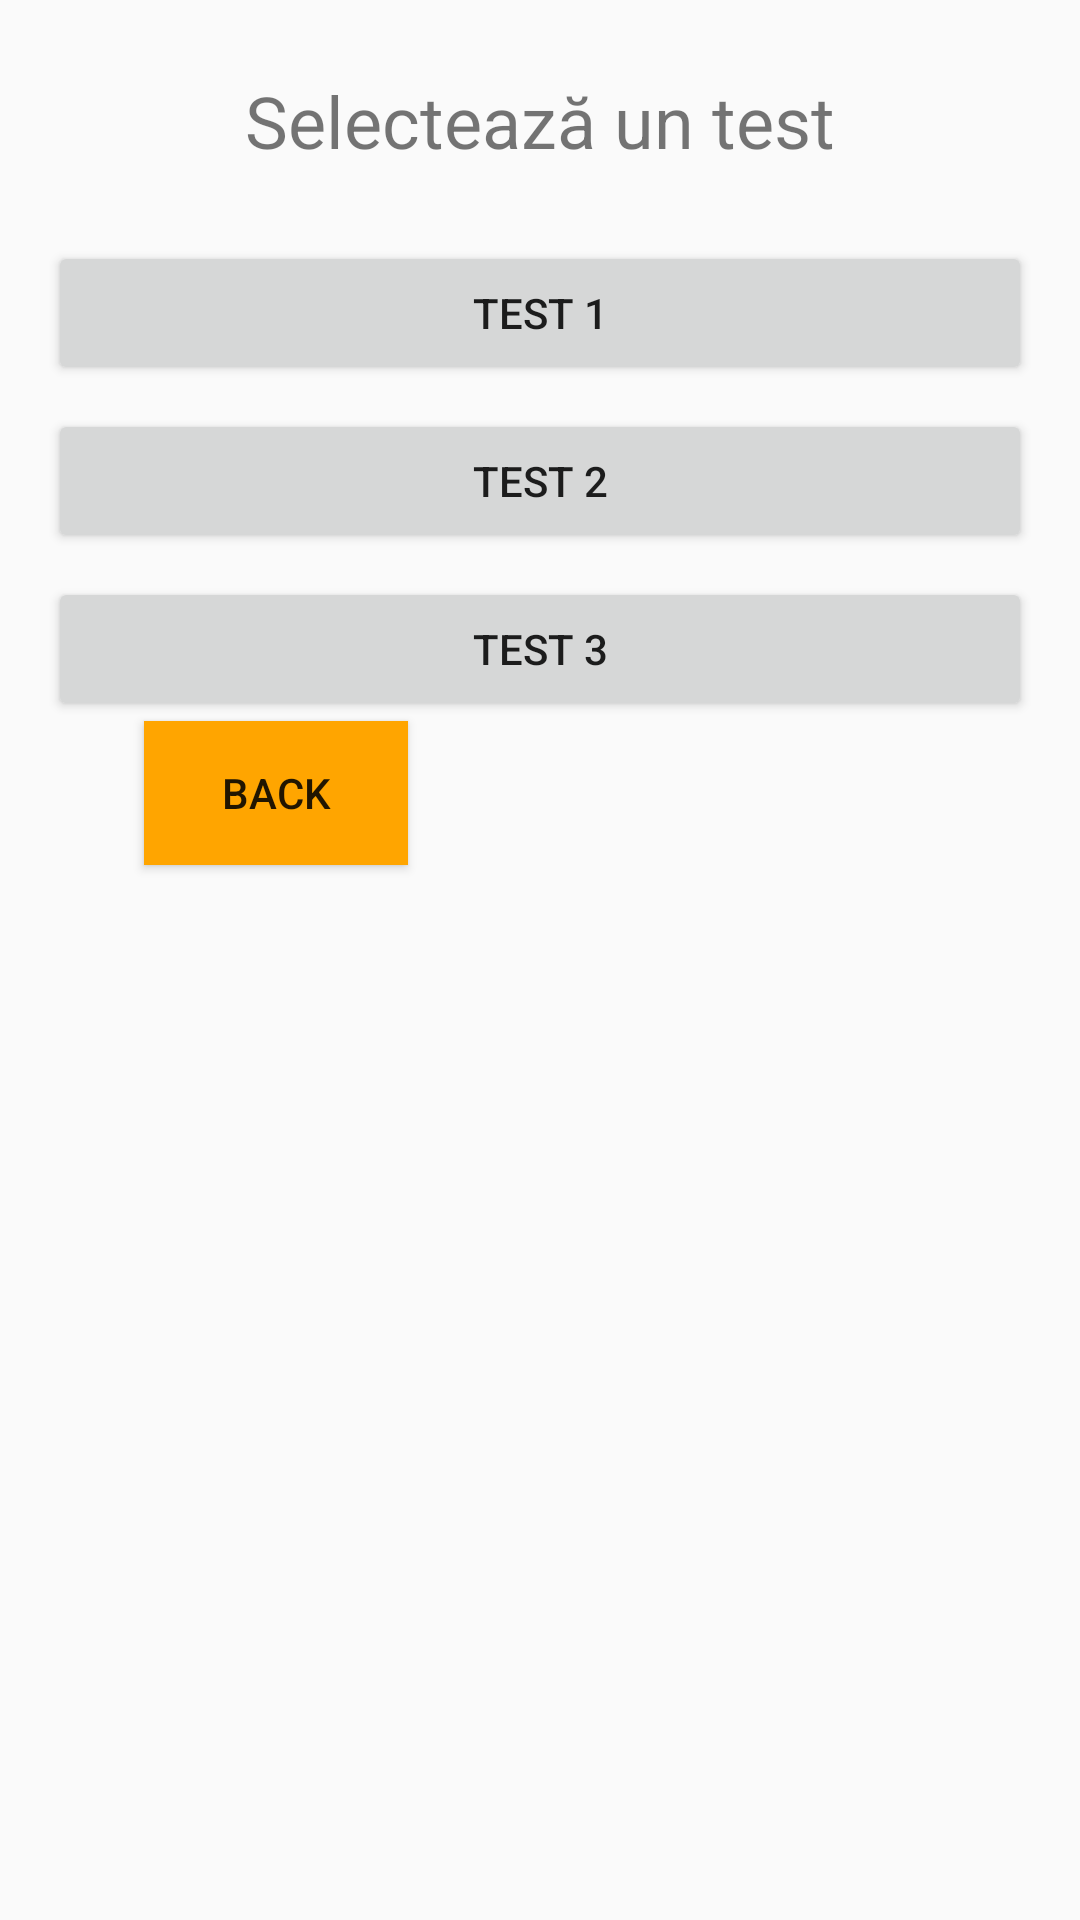

Write the Android layout XML for this screen, with the resource values it uses.
<!-- AndroidManifest.xml: application theme AppTheme -->
<!-- res/layout/activity_menu_questionnaire.xml -->
<?xml version="1.0" encoding="utf-8"?>
<LinearLayout xmlns:android="http://schemas.android.com/apk/res/android"
    xmlns:app="http://schemas.android.com/apk/res-auto"
    xmlns:tools="http://schemas.android.com/tools"
    android:orientation="vertical"
    android:layout_width="match_parent"
    android:layout_height="match_parent"
    android:padding="16dp">

    <TextView
        android:layout_width="match_parent"
        android:layout_height="wrap_content"
        android:text="Selectează un test"
        android:textSize="24sp"
        android:gravity="center"
        android:padding="8dp" />

    <Button
        android:id="@+id/btn_test1"
        android:layout_width="match_parent"
        android:layout_height="wrap_content"
        android:text="Test 1"
        android:onClick="onTestSelected"
        android:layout_marginTop="16dp"/>

    <Button
        android:id="@+id/btn_test2"
        android:layout_width="match_parent"
        android:layout_height="wrap_content"
        android:text="Test 2"
        android:onClick="onTestSelected"
        android:layout_marginTop="8dp"/>

    <Button
        android:id="@+id/btn_test3"
        android:layout_width="match_parent"
        android:layout_height="wrap_content"
        android:text="Test 3"
        android:onClick="onTestSelected"
        android:layout_marginTop="8dp"/>

    <Button
        android:id="@+id/btn_back"
        android:layout_width="wrap_content"
        android:layout_height="wrap_content"
        android:layout_marginStart="32dp"
        android:layout_marginBottom="32dp"
        android:background="@color/orange"
        android:text="Back"
        app:layout_constraintBottom_toBottomOf="parent"
        app:layout_constraintStart_toStartOf="parent" />

</LinearLayout>
<!-- resources referenced by this layout -->
<resources>
  <color name="orange">#FFA500</color>
  <style name="AppTheme" parent="Theme.AppCompat.Light.DarkActionBar">
          
          <item name="colorPrimary">@color/colorPrimary</item>
          <item name="colorPrimaryDark">@color/colorPrimaryDark</item>
          <item name="colorAccent">@color/colorAccent</item>
      </style>
  <color name="colorPrimary">#6200EE</color>
  <color name="colorPrimaryDark">#3700B3</color>
  <color name="colorAccent">#FFA500</color>
</resources>
